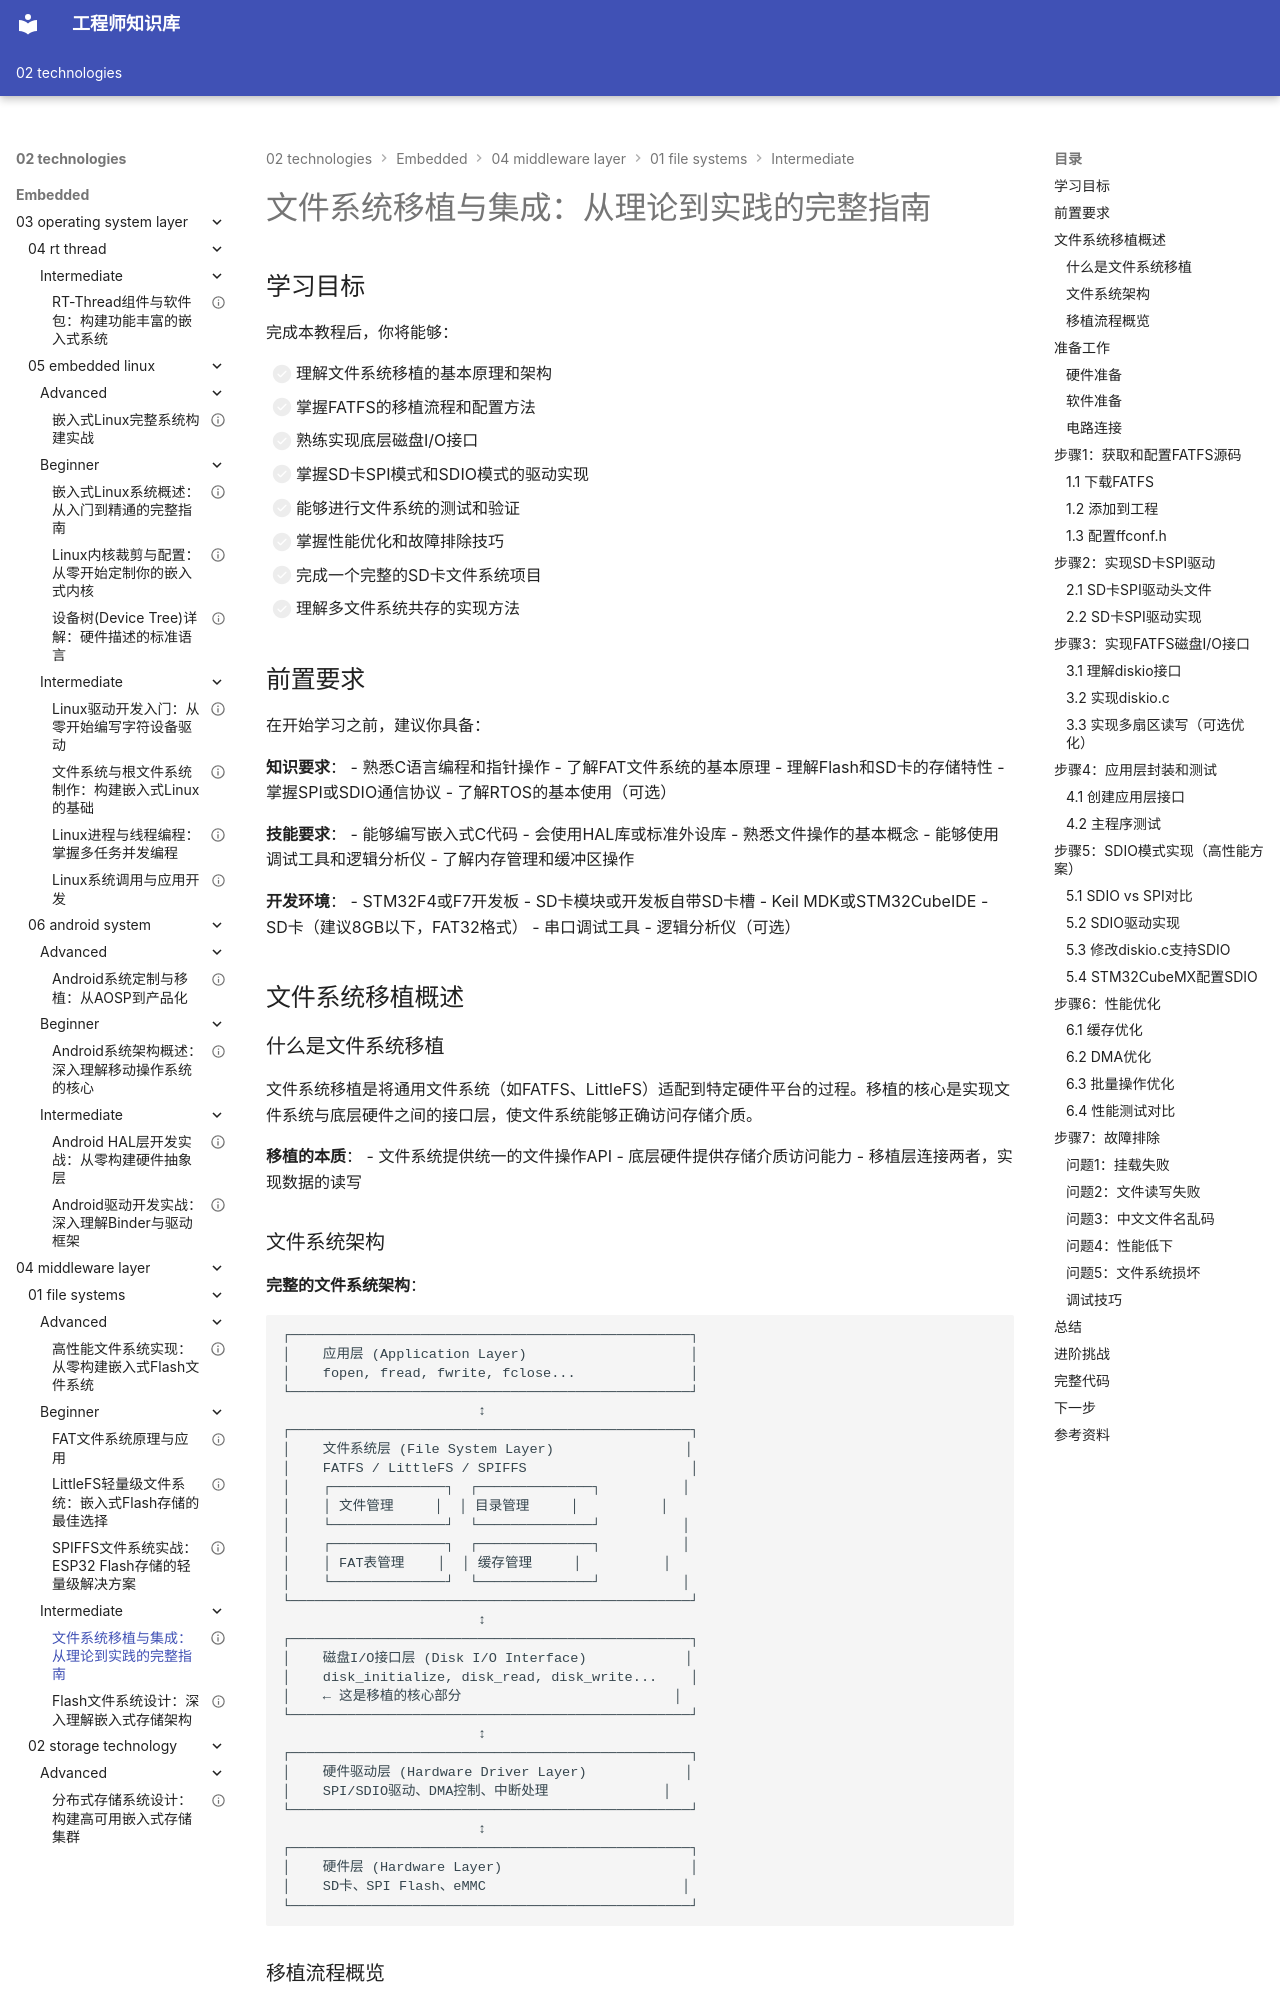

repository: Vuiora/knowledge-os · page: 02-technologies/embedded/04-middleware-layer/01-file-systems/intermediate/01-filesystem-porting/index.html · generator: mkdocs

---
title: "文件系统移植与集成：从理论到实践的完整指南"
description: "深入学习文件系统移植的完整流程，掌握底层接口实现、FATFS移植方法、测试验证技巧和性能优化策略，通过实战项目实现SD卡文件系统"
slug: "filesystem-porting"

# 分类信息
domain: "中间件层"
module: "文件系统"
content_type: "tutorial"
skill_level: "intermediate"

# 标签和关联
tags:
  - 文件系统移植
  - FATFS
  - 系统集成
  - SD卡
  - 底层驱动
prerequisites:
  - "04-middleware-layer/01-file-systems/beginner/01-fat-filesystem"
  - "04-middleware-layer/01-file-systems/beginner/02-littlefs"
  - "02-driver-bsp-layer/02-device-driver-development/beginner/03-spi-driver"
related_contents:
  - "04-middleware-layer/01-file-systems/beginner/03-spiffs"
  - "04-middleware-layer/02-storage-technology/beginner/03-sd-card-storage"

# 学习信息
estimated_time: 85
difficulty_score: 4

# 作者和版本
author: "嵌入式知识平台"
author_id: "embedded-platform"
created_at: "2024-01-15"
updated_at: "2024-01-15"
version: "1.0"

# 语言和本地化
language: "zh-CN"
translations: []

# 状态和可见性
status: "published"
is_featured: true
is_premium: false

# SEO和元数据
keywords:
  - 文件系统移植
  - FATFS移植
  - SD卡文件系统
  - 底层接口实现
  - 系统集成
cover_image: ""
---

# 文件系统移植与集成：从理论到实践的完整指南


## 学习目标

完成本教程后，你将能够：

- [ ] 理解文件系统移植的基本原理和架构
- [ ] 掌握FATFS的移植流程和配置方法
- [ ] 熟练实现底层磁盘I/O接口
- [ ] 掌握SD卡SPI模式和SDIO模式的驱动实现
- [ ] 能够进行文件系统的测试和验证
- [ ] 掌握性能优化和故障排除技巧
- [ ] 完成一个完整的SD卡文件系统项目
- [ ] 理解多文件系统共存的实现方法

## 前置要求

在开始学习之前，建议你具备：

**知识要求**：
- 熟悉C语言编程和指针操作
- 了解FAT文件系统的基本原理
- 理解Flash和SD卡的存储特性
- 掌握SPI或SDIO通信协议
- 了解RTOS的基本使用（可选）

**技能要求**：
- 能够编写嵌入式C代码
- 会使用HAL库或标准外设库
- 熟悉文件操作的基本概念
- 能够使用调试工具和逻辑分析仪
- 了解内存管理和缓冲区操作

**开发环境**：
- STM32F4或F7开发板
- SD卡模块或开发板自带SD卡槽
- Keil MDK或STM32CubeIDE
- SD卡（建议8GB以下，FAT32格式）
- 串口调试工具
- 逻辑分析仪（可选）

## 文件系统移植概述

### 什么是文件系统移植

文件系统移植是将通用文件系统（如FATFS、LittleFS）适配到特定硬件平台的过程。移植的核心是实现文件系统与底层硬件之间的接口层，使文件系统能够正确访问存储介质。

**移植的本质**：
- 文件系统提供统一的文件操作API
- 底层硬件提供存储介质访问能力
- 移植层连接两者，实现数据的读写
